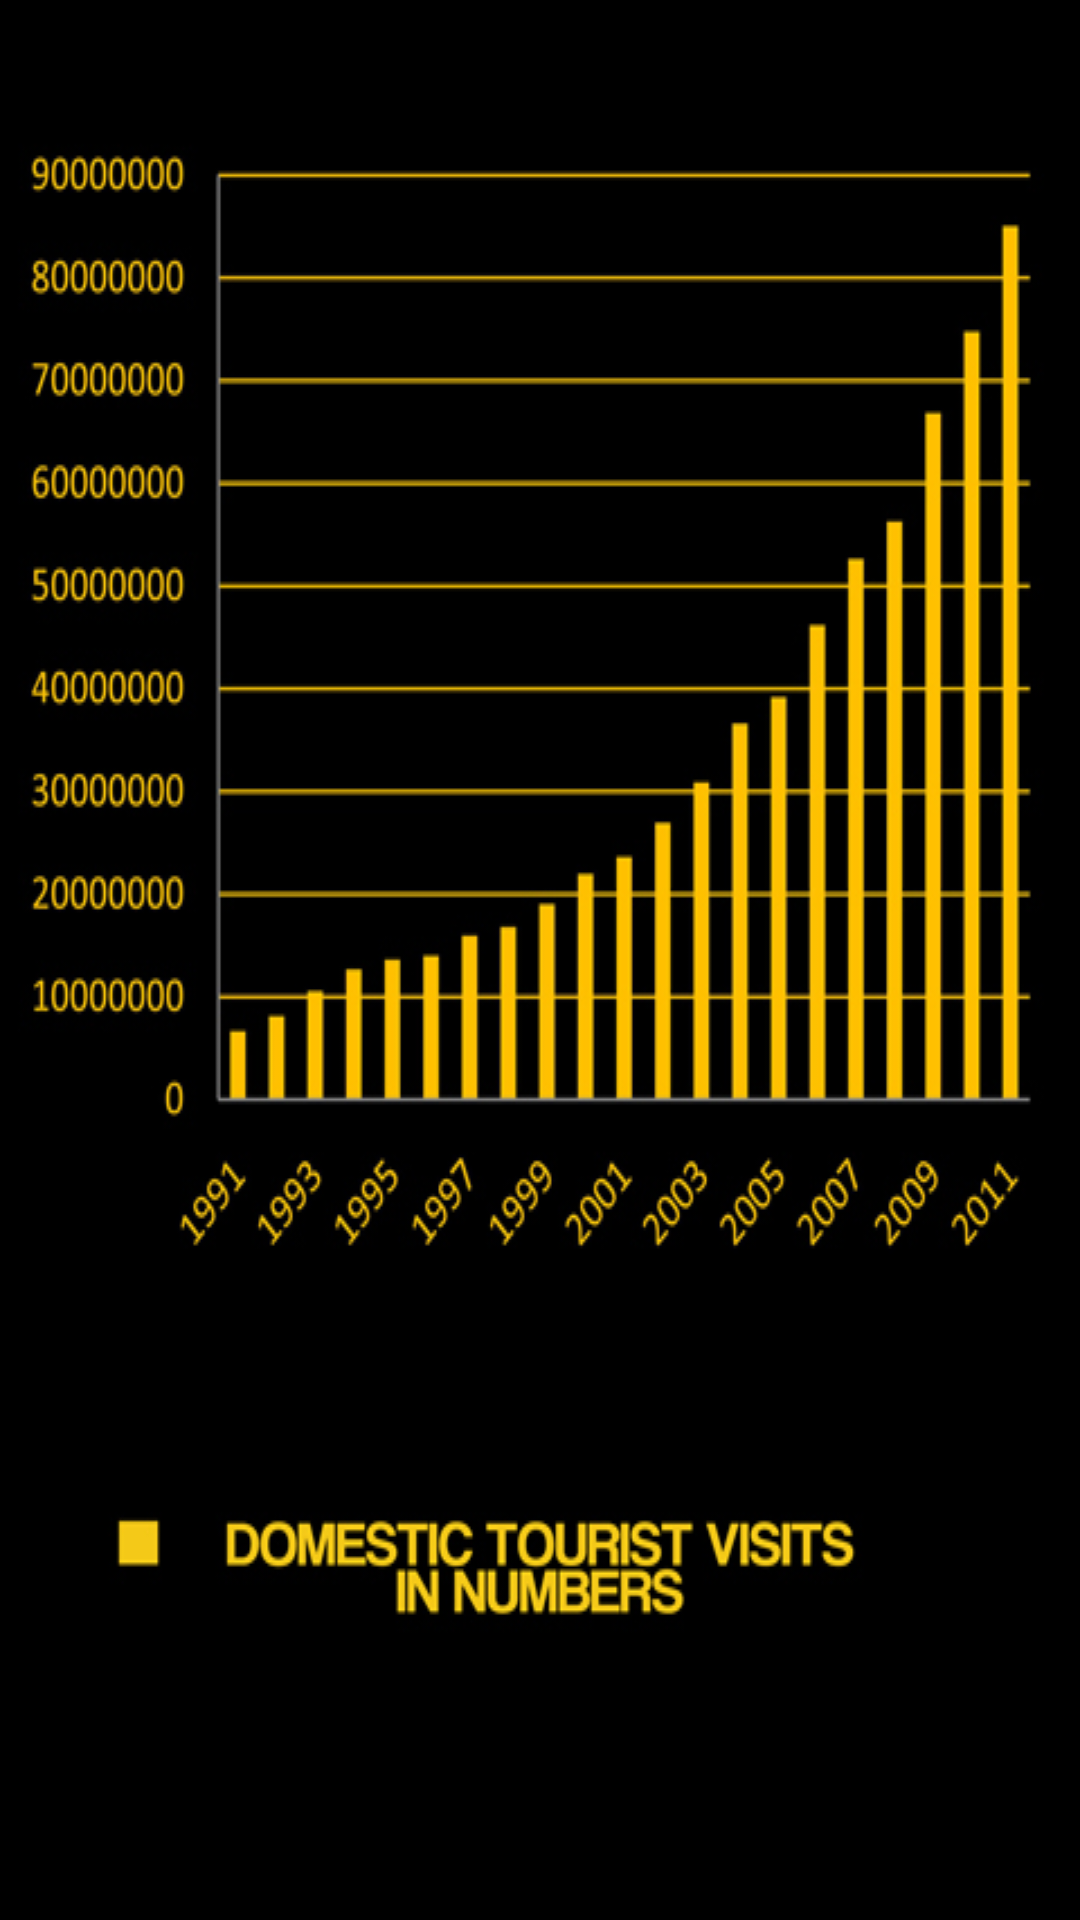

The Android layout XML behind this screen, and the referenced resources:
<!-- AndroidManifest.xml: application theme SpinnerItem -->
<!-- res/layout/ftvg.xml -->
<?xml version="1.0" encoding="utf-8"?>
<LinearLayout xmlns:android="http://schemas.android.com/apk/res/android"
    android:layout_width="match_parent"
    android:layout_height="match_parent"
    android:orientation="vertical"
    android:background="@drawable/ftvg" >
    

</LinearLayout>
<!-- resources referenced by this layout -->
<resources>
  <!-- drawable ftvg: jpg bitmap (drawable-hdpi, 175134 bytes) -->
  <style name="SpinnerItem" parent="@android:style/Widget.TextView.SpinnerItem">
          <item name="android:textColor">#F4C918</item>
      </style>
</resources>
